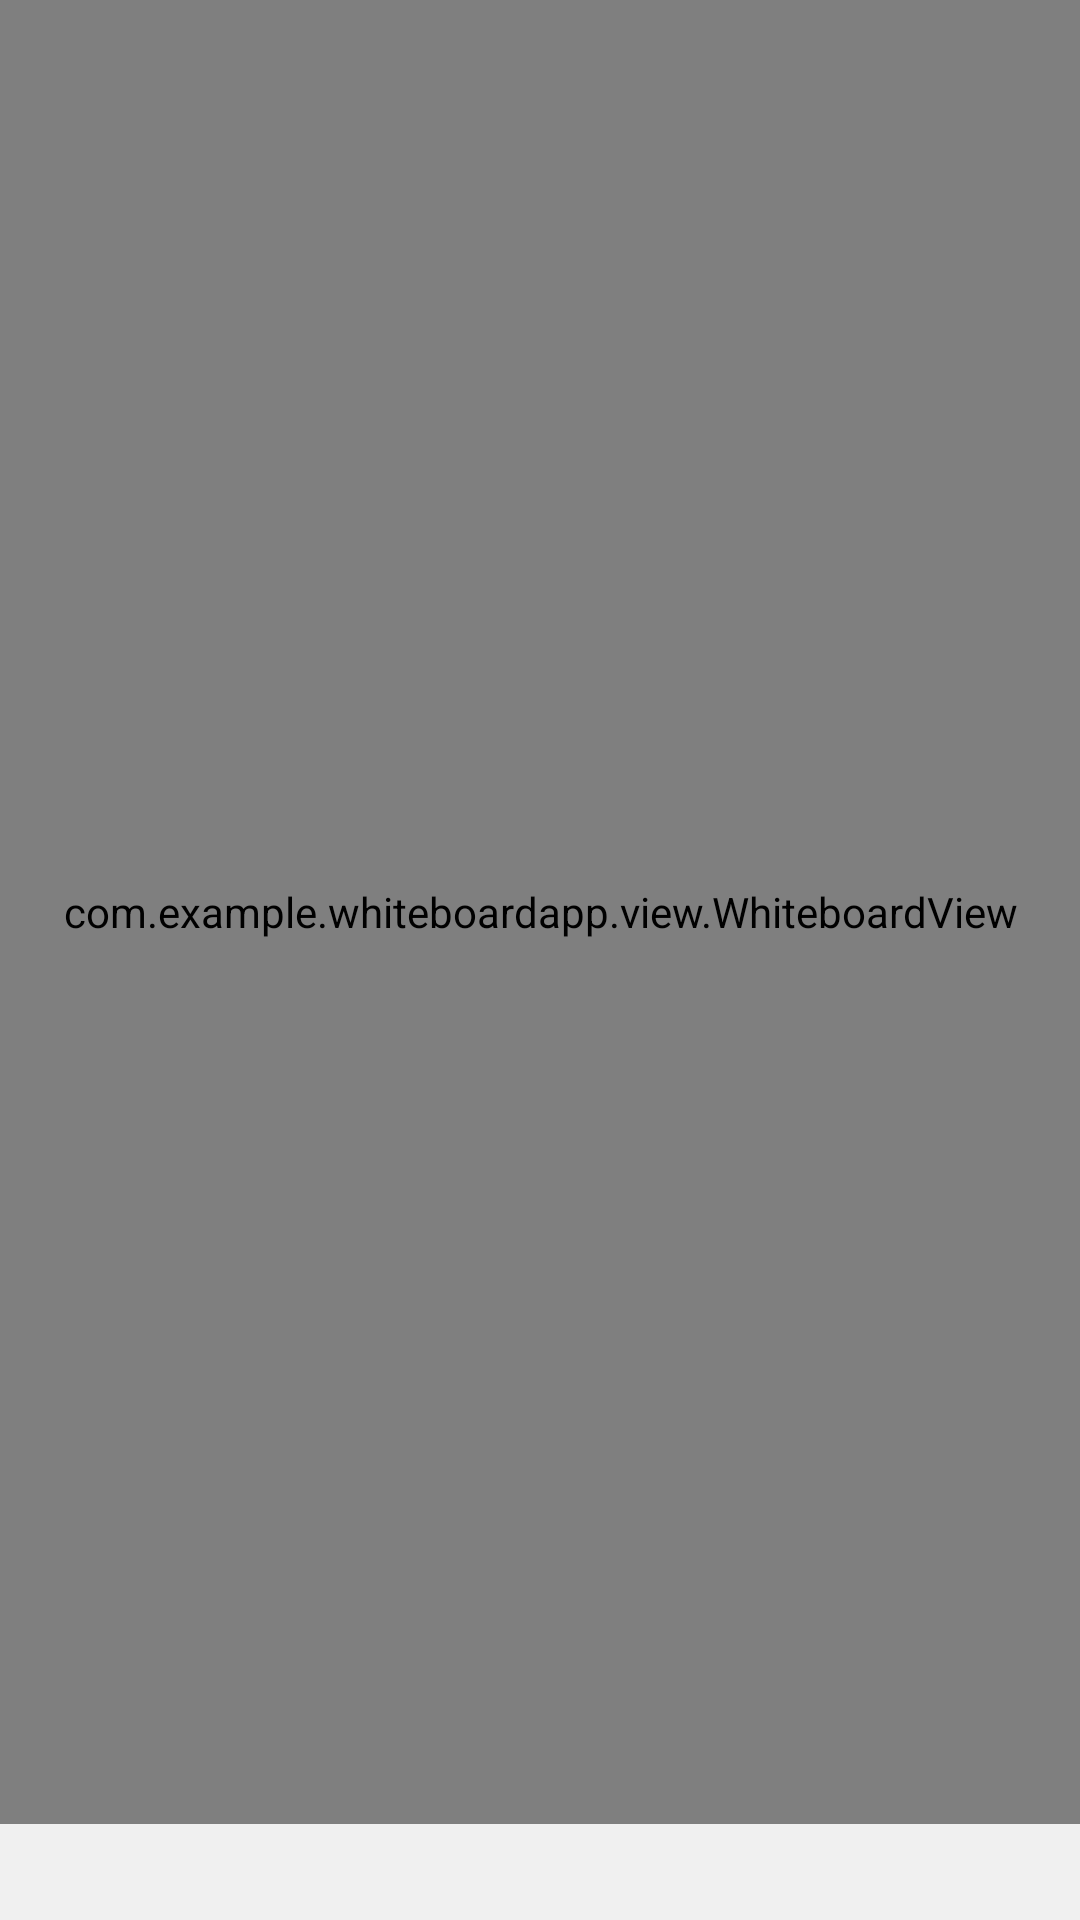

Produce the Android XML layout that renders to this screen, including the resource entries it uses.
<!-- AndroidManifest.xml: application theme Theme.WhiteboardApp -->
<!-- res/layout/activity_main.xml -->
<androidx.constraintlayout.widget.ConstraintLayout
    xmlns:android="http://schemas.android.com/apk/res/android"
    xmlns:app="http://schemas.android.com/apk/res-auto"
    android:layout_width="match_parent"
    android:layout_height="match_parent">

    <com.example.whiteboardapp.view.WhiteboardView
        android:id="@+id/whiteboardView"
        android:layout_width="0dp"
        android:layout_height="0dp"
        app:layout_constraintTop_toTopOf="parent"
        app:layout_constraintBottom_toTopOf="@+id/toolbarContainer"
        app:layout_constraintStart_toStartOf="parent"
        app:layout_constraintEnd_toEndOf="parent" />

    <LinearLayout
        android:id="@+id/toolbarContainer"
        android:layout_width="match_parent"
        android:layout_height="wrap_content"
        android:orientation="horizontal"
        android:padding="16dp"
        android:background="@color/toolbar_background"
        app:layout_constraintBottom_toBottomOf="parent"
        app:layout_constraintStart_toStartOf="parent"
        app:layout_constraintEnd_toEndOf="parent">

    </LinearLayout>
</androidx.constraintlayout.widget.ConstraintLayout>
<!-- resources referenced by this layout -->
<resources>
  <color name="toolbar_background">#F0F0F0</color>
  <style name="Theme.WhiteboardApp" parent="Base.Theme.WhiteboardApp" />
  <style name="Base.Theme.WhiteboardApp" parent="Theme.Material3.DayNight.NoActionBar">
          
          
      </style>
</resources>
